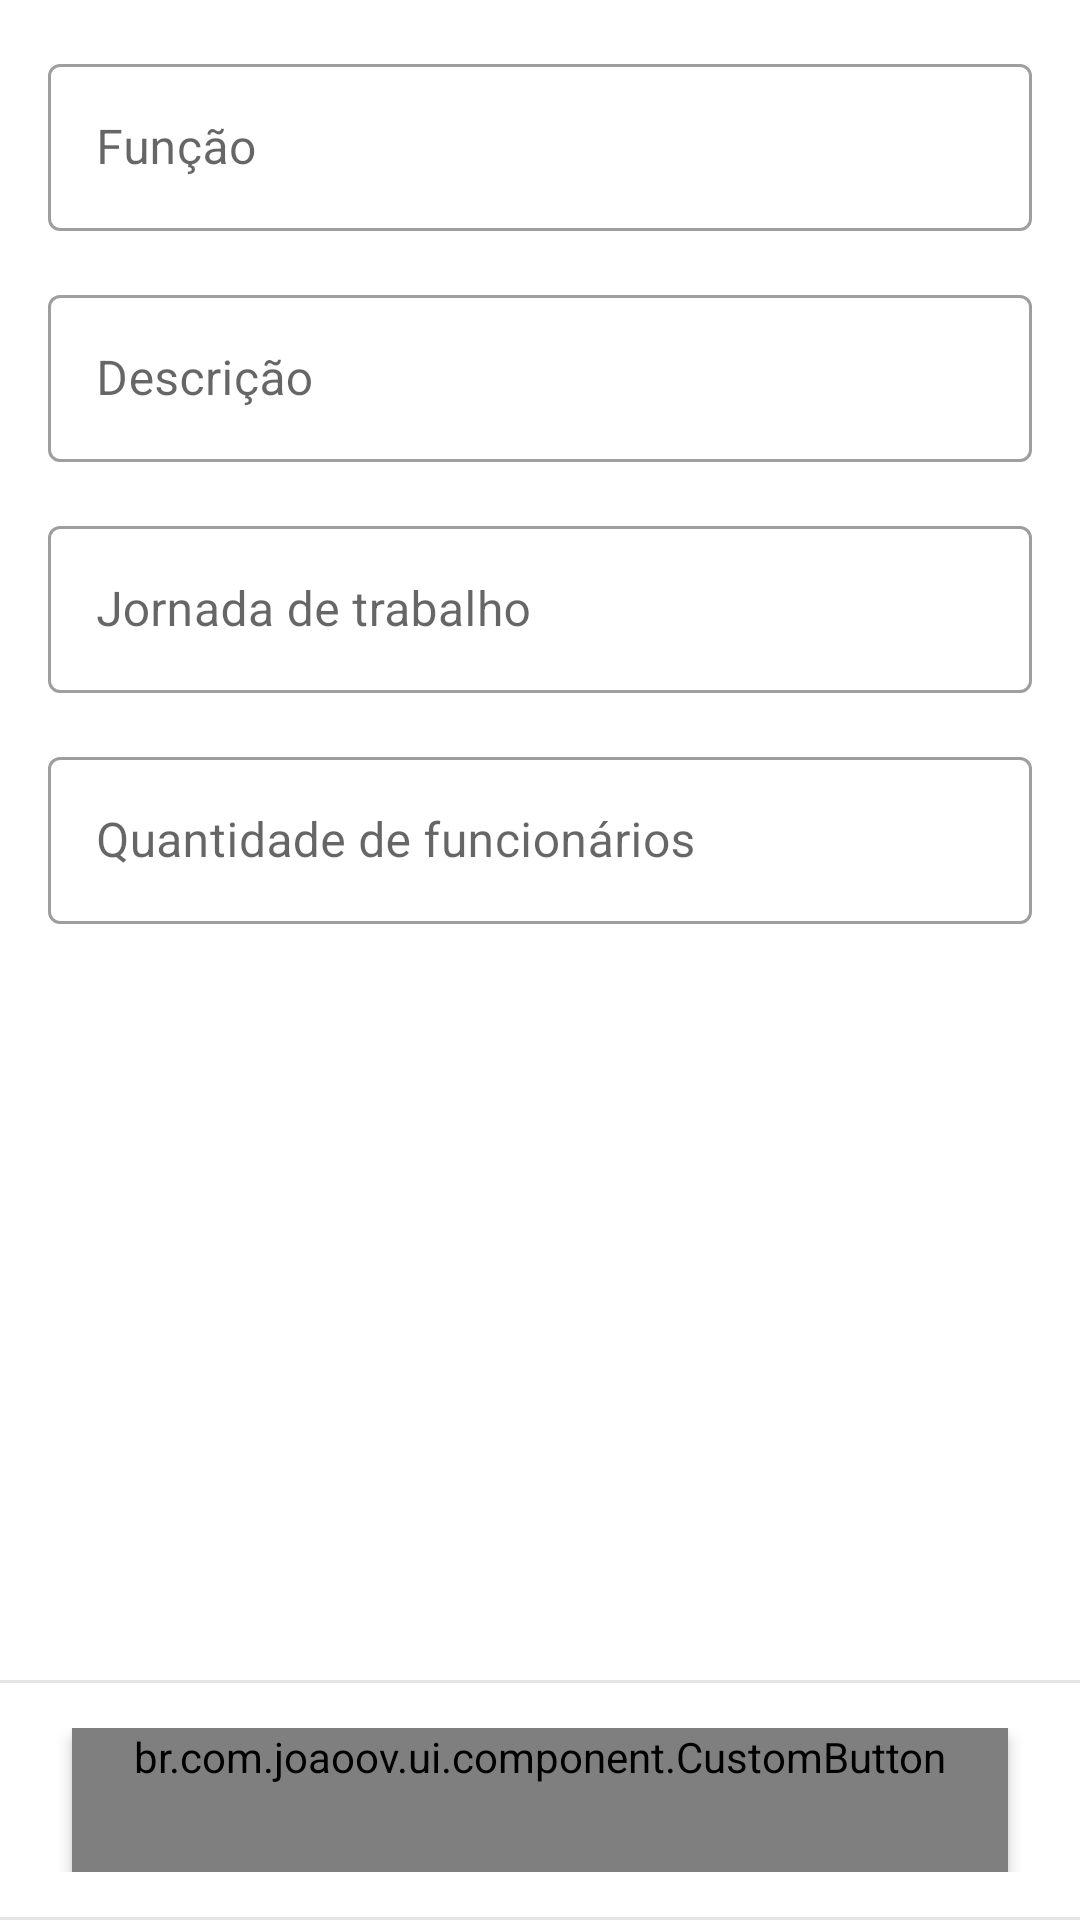

Produce the Android XML layout that renders to this screen, including the resource entries it uses.
<!-- AndroidManifest.xml: application theme AppTheme -->
<!-- res/layout/fragment_funciton_create.xml -->
<?xml version="1.0" encoding="utf-8"?>
<LinearLayout xmlns:android="http://schemas.android.com/apk/res/android"
    xmlns:tools="http://schemas.android.com/tools"
    android:id="@+id/layout"
    android:layout_width="match_parent"
    android:layout_height="match_parent"
    android:orientation="vertical"
    tools:context=".ui.departament.DepartamentCreateFragment">

    <include
        layout="@layout/include_funciton_form"
        android:layout_width="match_parent"
        android:layout_height="0dp"
        android:layout_weight="1" />

    <LinearLayout
        android:id="@+id/linearLayoutButton"
        android:layout_width="match_parent"
        android:layout_height="wrap_content"
        android:background="@drawable/white_bordered_background"
        android:gravity="center"
        android:orientation="vertical"
        android:paddingVertical="16dp">

        <br.com.joaoov.ui.component.CustomButton
            android:id="@+id/buttonSave"
            style="@style/PrimaryButton"
            android:layout_width="match_parent"
            android:layout_height="wrap_content"
            android:layout_marginHorizontal="24dp"
            android:text="@string/action_save" />
    </LinearLayout>

</LinearLayout>
<!-- res/layout/include_funciton_form.xml (included above) -->
<?xml version="1.0" encoding="utf-8"?>
<androidx.core.widget.NestedScrollView xmlns:android="http://schemas.android.com/apk/res/android"
    xmlns:app="http://schemas.android.com/apk/res-auto"
    xmlns:tools="http://schemas.android.com/tools"
    android:layout_width="match_parent"
    android:layout_height="match_parent"
    tools:context=".ui.departament.DepartamentCreateFragment">

    <androidx.constraintlayout.widget.ConstraintLayout
        android:layout_width="match_parent"
        android:layout_height="match_parent">

    <com.google.android.material.textfield.TextInputLayout
        android:id="@+id/textInputLayoutFunction"
        style="@style/Widget.MaterialComponents.TextInputLayout.OutlinedBox"
        android:layout_width="0dp"
        android:layout_height="wrap_content"
        android:layout_marginStart="16dp"
        android:layout_marginTop="16dp"
        android:layout_marginEnd="16dp"
        app:endIconMode="clear_text"
        app:layout_constraintEnd_toEndOf="parent"
        app:layout_constraintStart_toStartOf="parent"
        app:layout_constraintTop_toTopOf="parent">

        <com.google.android.material.textfield.TextInputEditText
            android:layout_width="match_parent"
            android:layout_height="wrap_content"
            android:hint="@string/function"
            android:imeOptions="actionNext"
            android:inputType="text"
            android:lines="1" />
    </com.google.android.material.textfield.TextInputLayout>

    <com.google.android.material.textfield.TextInputLayout
        android:id="@+id/textInputLayoutDescription"
        style="@style/Widget.MaterialComponents.TextInputLayout.OutlinedBox"
        android:layout_width="0dp"
        android:layout_height="wrap_content"
        android:layout_marginStart="16dp"
        android:layout_marginTop="16dp"
        android:layout_marginEnd="16dp"
        app:endIconMode="clear_text"
        app:layout_constraintEnd_toEndOf="parent"
        app:layout_constraintStart_toStartOf="parent"
        app:layout_constraintTop_toBottomOf="@id/textInputLayoutFunction">

        <com.google.android.material.textfield.TextInputEditText
            android:layout_width="match_parent"
            android:layout_height="wrap_content"
            android:hint="@string/description" />
    </com.google.android.material.textfield.TextInputLayout>

    <com.google.android.material.textfield.TextInputLayout
        android:id="@+id/textInputLayoutWorkDay"
        style="@style/Widget.MaterialComponents.TextInputLayout.OutlinedBox"
        android:layout_width="0dp"
        android:layout_height="wrap_content"
        android:layout_marginStart="16dp"
        android:layout_marginTop="16dp"
        android:layout_marginEnd="16dp"
        app:endIconMode="clear_text"
        app:layout_constraintEnd_toEndOf="parent"
        app:layout_constraintStart_toStartOf="parent"
        app:layout_constraintTop_toBottomOf="@id/textInputLayoutDescription">

        <com.google.android.material.textfield.TextInputEditText
            android:id="@+id/editTextWorkDay"
            android:layout_width="match_parent"
            android:layout_height="wrap_content"
            android:clickable="true"
            android:focusable="true"
            android:focusableInTouchMode="false"
            android:hint="@string/workday"
            android:inputType="none" />
    </com.google.android.material.textfield.TextInputLayout>

    <com.google.android.material.textfield.TextInputLayout
        android:id="@+id/textInputLayoutQuantity"
        style="@style/Widget.MaterialComponents.TextInputLayout.OutlinedBox"
        android:layout_width="0dp"
        android:layout_height="wrap_content"
        android:layout_marginStart="16dp"
        android:layout_marginTop="16dp"
        android:layout_marginEnd="16dp"
        app:endIconMode="clear_text"
        app:layout_constraintEnd_toEndOf="parent"
        app:layout_constraintStart_toStartOf="parent"
        app:layout_constraintTop_toBottomOf="@id/textInputLayoutWorkDay">

        <com.google.android.material.textfield.TextInputEditText
            android:layout_width="match_parent"
            android:layout_height="wrap_content"
            android:hint="@string/function_amount"
            android:inputType="number" />
    </com.google.android.material.textfield.TextInputLayout>

</androidx.constraintlayout.widget.ConstraintLayout>

</androidx.core.widget.NestedScrollView>
<!-- resources referenced by this layout -->
<resources>
  <!-- drawable white_bordered_background (drawable) -->
  <?xml version="1.0" encoding="utf-8"?>
  <layer-list xmlns:android="http://schemas.android.com/apk/res/android">
      <item>
          <shape android:shape="rectangle">
              <solid android:color="#1A000000" />
          </shape>
      </item>
      <item
          android:bottom="1dp"
          android:top="1dp">
          <shape android:shape="rectangle">
              <solid android:color="@color/colorWhite" />
          </shape>
      </item>
  </layer-list>
  <string name="action_save">Salvar</string>
  <string name="description">Descrição</string>
  <string name="function">Função</string>
  <string name="function_amount">Quantidade de funcionários</string>
  <string name="workday">Jornada de trabalho</string>
  <style name="PrimaryButton">
          <item name="android:textAppearance">@style/TextMediumBold</item>
          <item name="android:textColor">@color/colorWhite</item>
          <item name="android:gravity">center</item>
          <item name="cornerRadius">100dp</item>
          <item name="android:radius">100dp</item>
          <item name="progressColor">@color/colorAccent</item>
          <item name="android:minHeight">48dp</item>
          <item name="android:elevation">3dp</item>
          <item name="android:background">@drawable/primary_button</item>
      </style>
  <style name="AppTheme" parent="Theme.MaterialComponents.Light.NoActionBar">
          
          <item name="colorPrimary">@color/colorPrimary</item>
          <item name="colorPrimaryDark">@color/colorPrimaryDark</item>
          <item name="colorAccent">@color/colorAccent</item>
          <item name="android:forceDarkAllowed" tools:targetApi="q">false</item>
          <item name="bottomSheetDialogTheme">@style/AppBottomSheetDialogTheme</item>
      </style>
  <color name="colorWhite">#FFFFFF</color>
  <color name="colorAccent">#5c5b6a</color>
  <!-- drawable primary_button (drawable) -->
  <?xml version="1.0" encoding="utf-8"?>
  <selector xmlns:android="http://schemas.android.com/apk/res/android">
      <item android:state_enabled="true">
          <ripple android:color="@color/colorWhite">
              <item>
                  <shape android:shape="rectangle">
                      <solid android:color="@color/colorAccent" />
                      <corners android:radius="50dp" />
                  </shape>
              </item>
          </ripple>
      </item>
      <item android:state_enabled="false">
          <shape android:shape="rectangle">
              <solid android:color="@android:color/transparent" />
              <corners android:radius="50dp" />
          </shape>
      </item>
  </selector>
  <color name="colorPrimary">#00a64f</color>
  <color name="colorPrimaryDark">#007623</color>
  <style name="AppBottomSheetDialogTheme" parent="Theme.Design.Light.BottomSheetDialog">
          <item name="bottomSheetStyle">@style/AppModalStyle</item>
          <item name="colorPrimary">@color/colorAccent</item>
          <item name="android:windowIsFloating">false</item>
          <item name="android:windowSoftInputMode">adjustResize</item>
      </style>
  <style name="AppModalStyle" parent="Widget.Design.BottomSheet.Modal">
          <item name="android:background">@drawable/bottom_sheet_box</item>
      </style>
  <!-- drawable bottom_sheet_box (drawable) -->
  <?xml version="1.0" encoding="utf-8"?>
  <shape xmlns:android="http://schemas.android.com/apk/res/android"
      android:shape="rectangle">
      <solid android:color="@color/colorWhite" />
      <corners
          android:topLeftRadius="12dp"
          android:topRightRadius="12dp" />
  </shape>
</resources>
